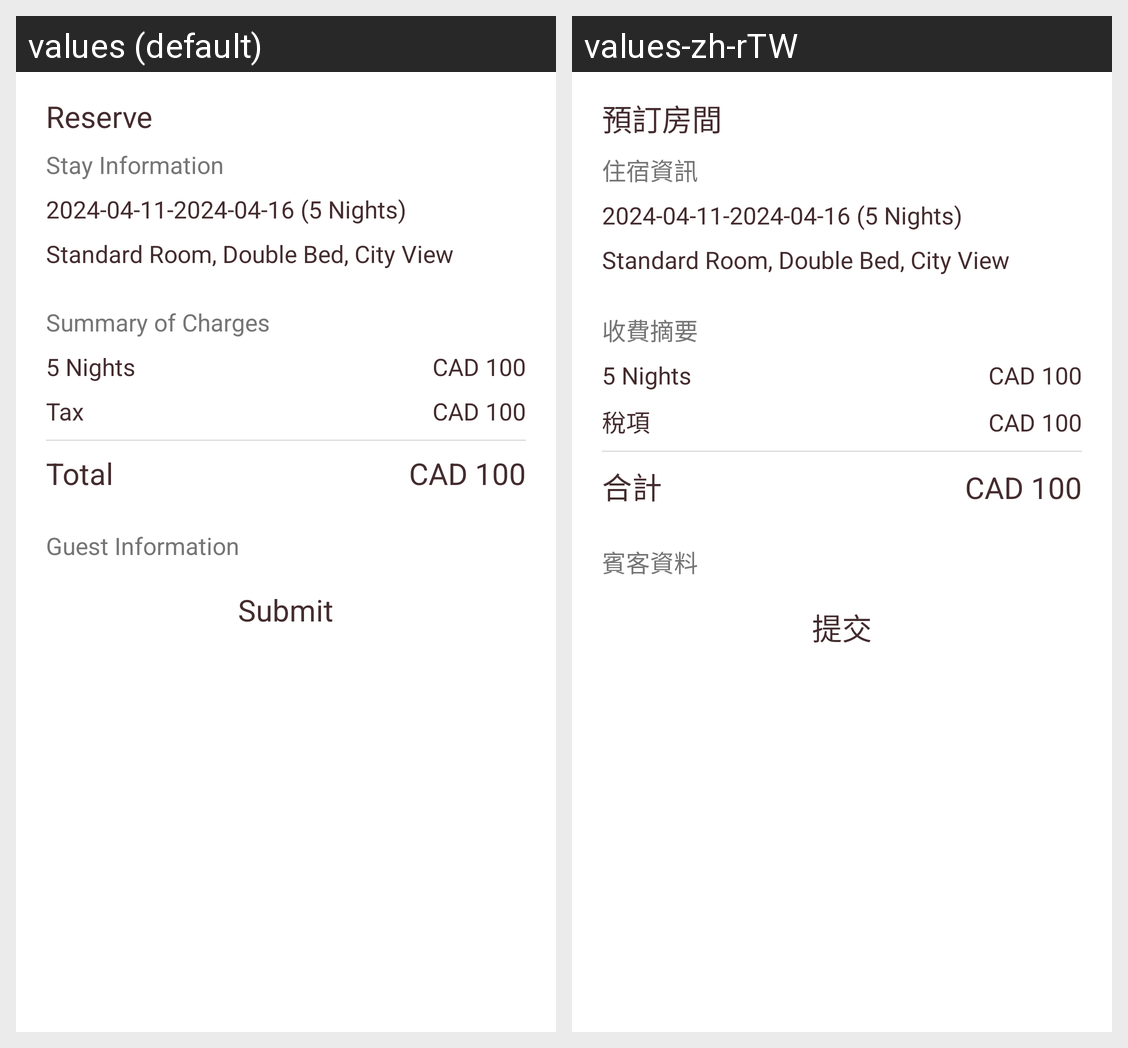

This grid shows one Android layout under two languages. Give, for every string resource on the screen, its name, the default text and each shown locale's text.
Android screen res/layout/checkout_fragment.xml rendered under 2 locales, left to right: values (default), values-zh-rTW. Device: Nexus 5 (rendered at 1080×1920; each locale shown at half size, 540×960, under a caption strip naming it); theme Theme.MyDemoAndroidApplication.
Strings drawn on this screen, with the default value and each locale's value (text and hints the layout hard-codes, and strings that could not be matched under every locale, appear in the picture but are not listed):

title_reserve
  values: Reserve
  values-zh-rTW: 預訂房間

title_stay_info
  values: Stay Information
  values-zh-rTW: 住宿資訊

title_charge_info
  values: Summary of Charges
  values-zh-rTW: 收費摘要

title_tax
  values: Tax
  values-zh-rTW: 稅項

title_total
  values: Total
  values-zh-rTW: 合計

title_guest
  values: Guest Information
  values-zh-rTW: 賓客資料

button_submit
  values: Submit
  values-zh-rTW: 提交
